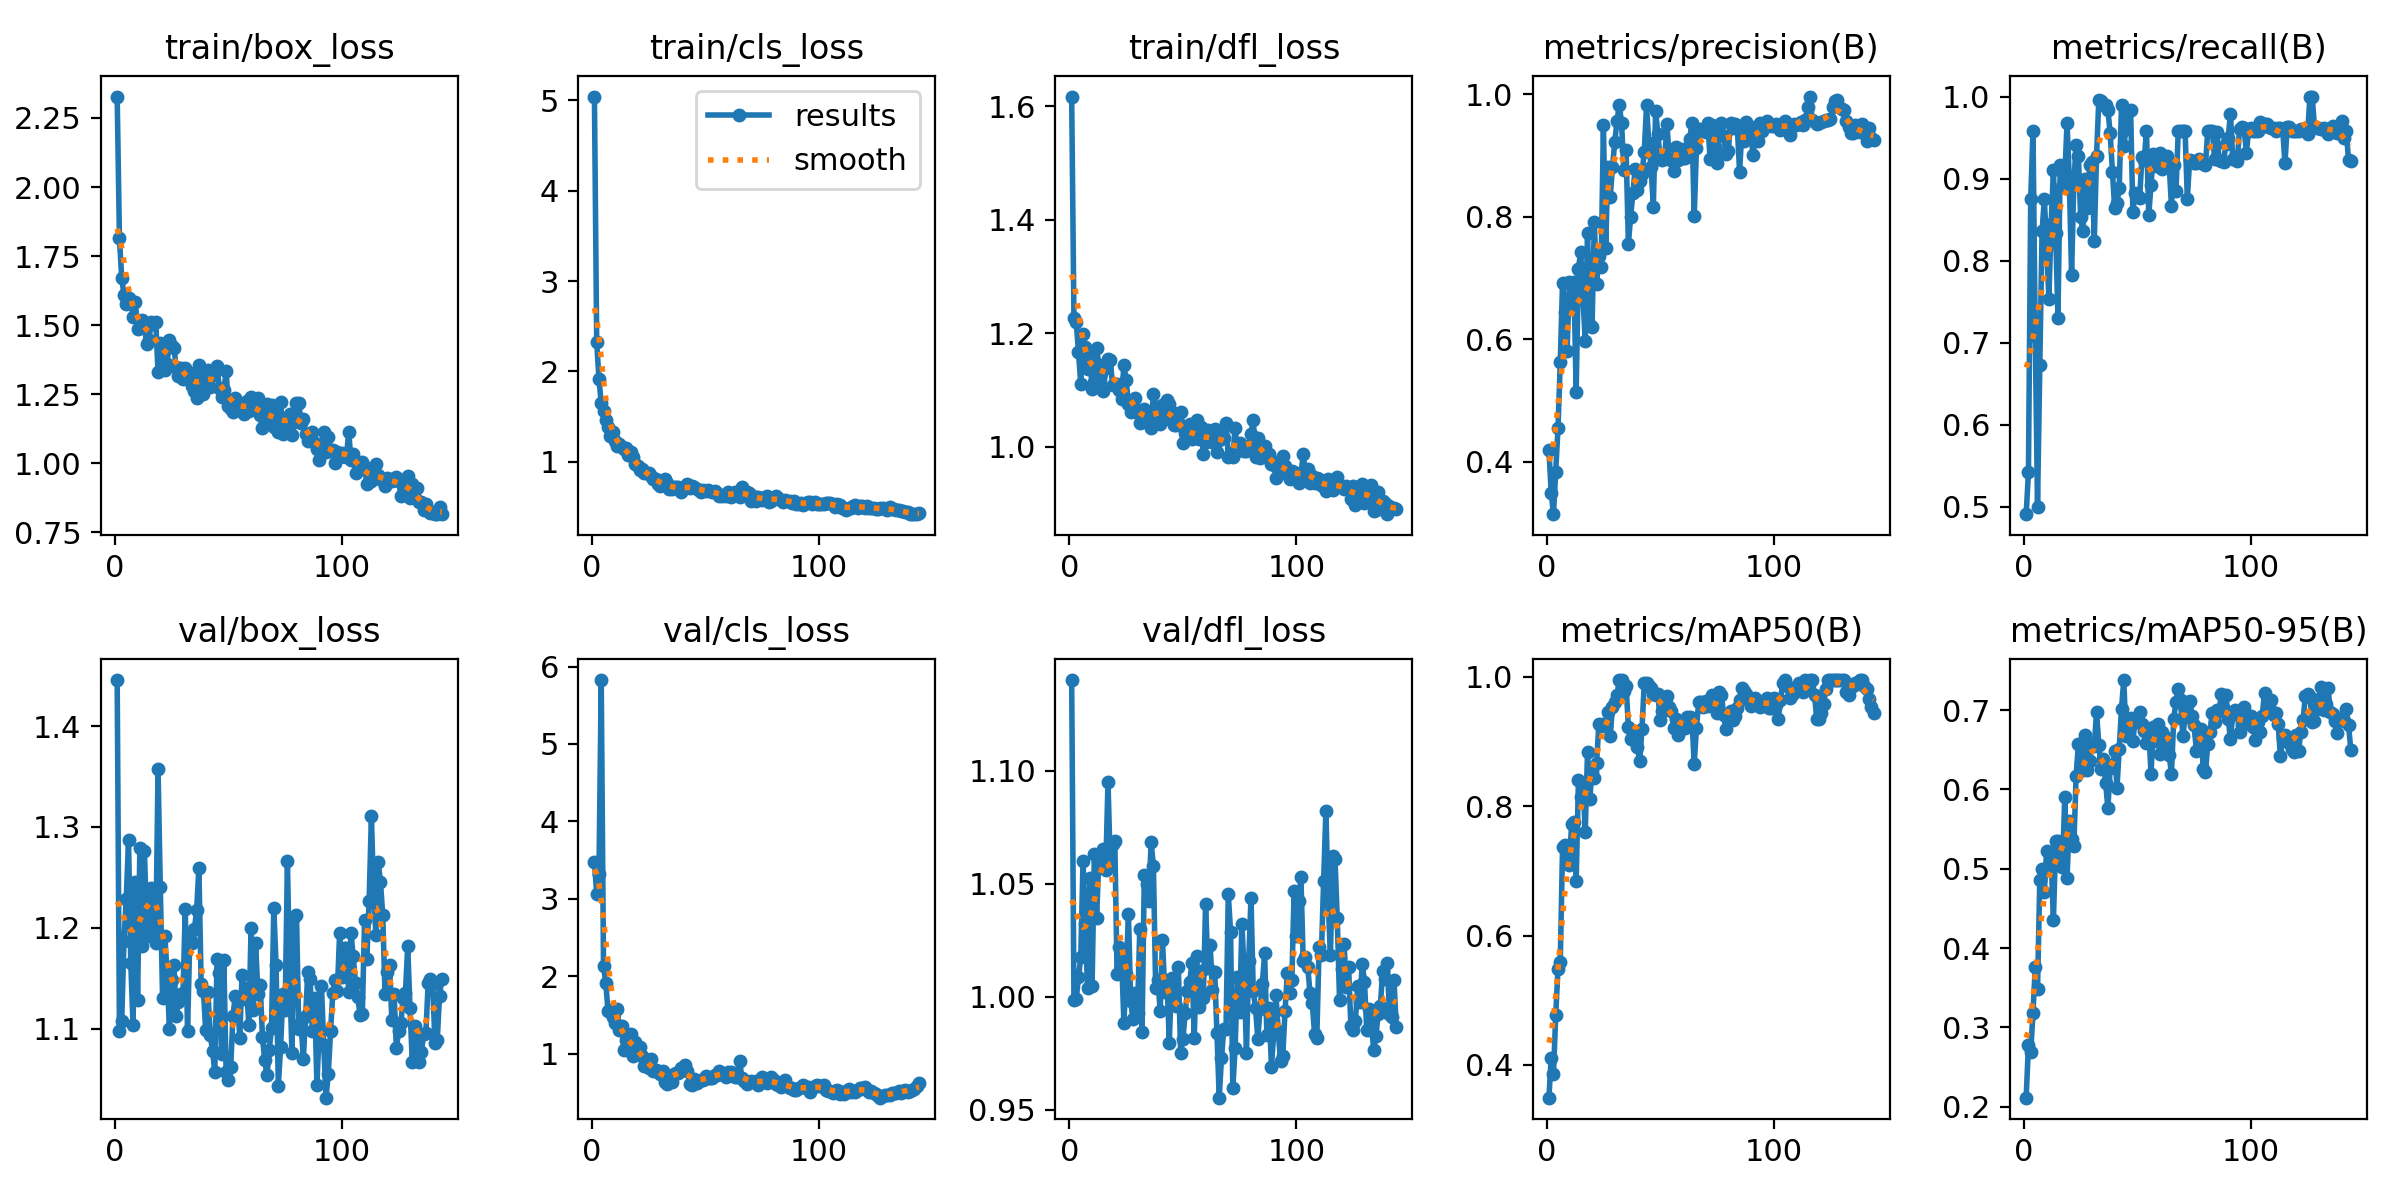

Values plotted in this chart, from the file beside it:
epoch, train/box_loss, train/cls_loss, train/dfl_loss, metrics/precision(B), metrics/recall(B), metrics/mAP50(B), metrics/mAP50-95(B), val/box_loss, val/cls_loss, val/dfl_loss, lr/pg0, lr/pg1, lr/pg2
1, 2.328, 5.04, 1.617, 0.4192, 0.4907, 0.3494, 0.2115, 1.446, 3.478, 1.14, 0.0001, 0.0001, 0.0001
2, 1.814, 2.329, 1.227, 0.3494, 0.5417, 0.4111, 0.2784, 1.098, 3.06, 0.9987, 0.0002135, 0.0002135, 0.0002135
3, 1.671, 1.911, 1.219, 0.3145, 0.875, 0.3855, 0.2697, 1.107, 3.325, 0.9991, 0.0003261, 0.0003261, 0.0003261
4, 1.61, 1.649, 1.167, 0.384, 0.9583, 0.4779, 0.3183, 1.187, 5.825, 1.009, 0.0004377, 0.0004377, 0.0004377
5, 1.576, 1.557, 1.111, 0.455, 0.7083, 0.5488, 0.3762, 1.229, 2.13, 1.018, 0.0005485, 0.0005485, 0.0005485
6, 1.6, 1.466, 1.199, 0.563, 0.5, 0.5591, 0.3481, 1.287, 1.914, 1.06, 0.0006583, 0.0006583, 0.0006583
7, 1.588, 1.38, 1.176, 0.6919, 0.6727, 0.7362, 0.4862, 1.165, 1.546, 1.032, 0.0007673, 0.0007673, 0.0007673
8, 1.529, 1.29, 1.137, 0.6444, 0.8357, 0.7398, 0.5001, 1.103, 1.565, 1.004, 0.0008753, 0.0008753, 0.0008753
9, 1.585, 1.328, 1.166, 0.5805, 0.875, 0.7123, 0.4706, 1.246, 1.471, 1.053, 0.0009824, 0.0009824, 0.0009824
10, 1.487, 1.225, 1.102, 0.6941, 0.8178, 0.7091, 0.5228, 1.128, 1.39, 1.005, 0.001089, 0.001089, 0.001089
11, 1.491, 1.174, 1.115, 0.6508, 0.7536, 0.7729, 0.499, 1.279, 1.581, 1.063, 0.001194, 0.001194, 0.001194
12, 1.518, 1.196, 1.173, 0.6939, 0.845, 0.7748, 0.5137, 1.182, 1.309, 1.035, 0.001298, 0.001298, 0.001298
13, 1.5, 1.159, 1.143, 0.5141, 0.9101, 0.6838, 0.435, 1.277, 1.35, 1.063, 0.001361, 0.001361, 0.001361
14, 1.433, 1.14, 1.13, 0.7152, 0.833, 0.84, 0.5356, 1.203, 1.051, 1.058, 0.001355, 0.001355, 0.001355
15, 1.448, 1.157, 1.098, 0.7425, 0.7297, 0.8141, 0.5347, 1.192, 1.168, 1.066, 0.00135, 0.00135, 0.00135
16, 1.51, 1.079, 1.139, 0.6674, 0.9167, 0.8349, 0.5162, 1.24, 1.145, 1.056, 0.001344, 0.001344, 0.001344
17, 1.504, 1.109, 1.154, 0.5963, 0.8899, 0.7598, 0.5026, 1.234, 1.257, 1.095, 0.001339, 0.001339, 0.001339
18, 1.512, 1.051, 1.153, 0.774, 0.9016, 0.8839, 0.5903, 1.185, 0.964, 1.059, 0.001333, 0.001333, 0.001333
19, 1.33, 0.9811, 1.109, 0.6235, 0.9683, 0.8116, 0.4886, 1.357, 1.144, 1.068, 0.001327, 0.001327, 0.001327
20, 1.435, 0.9506, 1.11, 0.6206, 0.8994, 0.8539, 0.5597, 1.24, 1.075, 1.069, 0.001321, 0.001321, 0.001321
21, 1.432, 0.9054, 1.11, 0.7911, 0.7828, 0.8443, 0.5378, 1.13, 1.09, 1.01, 0.001316, 0.001316, 0.001316
22, 1.339, 0.9183, 1.1, 0.6903, 0.8946, 0.8673, 0.5286, 1.192, 0.9666, 1.022, 0.00131, 0.00131, 0.00131
23, 1.361, 0.8773, 1.084, 0.7356, 0.9413, 0.9263, 0.617, 1.154, 0.8424, 1.018, 0.001305, 0.001305, 0.001305
24, 1.445, 0.8741, 1.144, 0.7184, 0.9272, 0.9244, 0.6568, 1.1, 0.8419, 0.9884, 0.001299, 0.001299, 0.001299
25, 1.425, 0.8718, 1.117, 0.9487, 0.853, 0.927, 0.6334, 1.148, 0.811, 1.01, 0.001293, 0.001293, 0.001293
26, 1.419, 0.8435, 1.075, 0.7496, 0.8356, 0.9232, 0.624, 1.163, 0.9297, 1.037, 0.001288, 0.001288, 0.001288
27, 1.349, 0.8072, 1.062, 0.8814, 0.8991, 0.9457, 0.6682, 1.113, 0.7699, 0.998, 0.001282, 0.001282, 0.001282
28, 1.314, 0.8093, 1.072, 0.832, 0.8638, 0.9084, 0.6251, 1.126, 0.7843, 0.9902, 0.001276, 0.001276, 0.001276
29, 1.343, 0.7579, 1.085, 0.8803, 0.9167, 0.9534, 0.6357, 1.134, 0.7759, 1.002, 0.001271, 0.001271, 0.001271
30, 1.306, 0.7274, 1.059, 0.9218, 0.9202, 0.9611, 0.6567, 1.135, 0.7343, 0.9927, 0.001265, 0.001265, 0.001265
31, 1.343, 0.7477, 1.042, 0.9557, 0.8236, 0.9721, 0.6552, 1.218, 0.7782, 1.03, 0.001259, 0.001259, 0.001259
32, 1.306, 0.8075, 1.044, 0.9829, 0.9279, 0.995, 0.6972, 1.097, 0.6305, 0.9844, 0.001254, 0.001254, 0.001254
33, 1.325, 0.7605, 1.066, 0.9527, 0.9958, 0.995, 0.6567, 1.189, 0.6062, 1.054, 0.001248, 0.001248, 0.001248
34, 1.28, 0.6969, 1.043, 0.8757, 0.9943, 0.9783, 0.6259, 1.185, 0.6852, 1.05, 0.001242, 0.001242, 0.001242
35, 1.26, 0.7011, 1.046, 0.9083, 0.9891, 0.9857, 0.6381, 1.198, 0.6336, 1.042, 0.001237, 0.001237, 0.001237
36, 1.238, 0.7164, 1.034, 0.7558, 0.99, 0.9229, 0.6087, 1.217, 0.7411, 1.069, 0.001231, 0.001231, 0.001231
37, 1.354, 0.7166, 1.092, 0.7996, 0.9832, 0.9035, 0.5761, 1.259, 0.7522, 1.058, 0.001225, 0.001225, 0.001225
38, 1.319, 0.7239, 1.071, 0.8385, 0.9561, 0.9105, 0.6273, 1.144, 0.7428, 1.004, 0.00122, 0.00122, 0.00122
39, 1.251, 0.6711, 1.048, 0.8784, 0.9076, 0.9019, 0.6304, 1.137, 0.8128, 1.007, 0.001214, 0.001214, 0.001214
40, 1.295, 0.7017, 1.041, 0.8426, 0.8644, 0.8909, 0.6488, 1.098, 0.8094, 0.9938, 0.001208, 0.001208, 0.001208
41, 1.337, 0.7238, 1.073, 0.8575, 0.8698, 0.8697, 0.6016, 1.136, 0.8484, 1.025, 0.001203, 0.001203, 0.001203
42, 1.278, 0.7502, 1.048, 0.87, 0.8889, 0.9195, 0.6516, 1.094, 0.7736, 1.002, 0.001197, 0.001197, 0.001197
43, 1.318, 0.7132, 1.083, 0.905, 0.9902, 0.9906, 0.7021, 1.078, 0.6093, 1.007, 0.001191, 0.001191, 0.001191
44, 1.334, 0.733, 1.076, 0.9813, 0.9394, 0.9906, 0.738, 1.057, 0.5993, 0.9797, 0.001186, 0.001186, 0.001186
45, 1.351, 0.7231, 1.062, 0.9199, 0.9601, 0.9861, 0.6668, 1.169, 0.668, 1.008, 0.00118, 0.00118, 0.00118
46, 1.272, 0.7034, 1.038, 0.8811, 0.9816, 0.9826, 0.683, 1.155, 0.6185, 0.9991, 0.001174, 0.001174, 0.001174
47, 1.241, 0.6828, 1.039, 0.8163, 0.9839, 0.9727, 0.6898, 1.075, 0.6495, 0.996, 0.001169, 0.001169, 0.001169
48, 1.264, 0.6692, 1.044, 0.9726, 0.8589, 0.9718, 0.6606, 1.168, 0.6591, 1.013, 0.001163, 0.001163, 0.001163
49, 1.333, 0.6929, 1.061, 0.9343, 0.882, 0.9736, 0.6882, 1.056, 0.6569, 0.9752, 0.001157, 0.001157, 0.001157
50, 1.207, 0.6756, 1.007, 0.8935, 0.8801, 0.9334, 0.6848, 1.049, 0.7031, 0.9814, 0.001152, 0.001152, 0.001152
51, 1.196, 0.6867, 1.023, 0.893, 0.8764, 0.947, 0.6974, 1.062, 0.6829, 0.9927, 0.001146, 0.001146, 0.001146
52, 1.185, 0.6722, 1.014, 0.896, 0.9264, 0.9648, 0.6828, 1.112, 0.6877, 1.003, 0.00114, 0.00114, 0.00114
53, 1.236, 0.6644, 1.04, 0.9515, 0.9224, 0.9706, 0.6736, 1.132, 0.6782, 1.007, 0.001135, 0.001135, 0.001135
54, 1.216, 0.6813, 1.013, 0.8939, 0.9583, 0.9534, 0.6582, 1.131, 0.7215, 1.015, 0.001129, 0.001129, 0.001129
55, 1.202, 0.6559, 1.018, 0.8924, 0.8555, 0.9474, 0.676, 1.09, 0.7273, 0.9819, 0.001123, 0.001123, 0.001123
56, 1.196, 0.6178, 1.046, 0.8746, 0.8927, 0.921, 0.6198, 1.153, 0.7777, 1.018, 0.001118, 0.001118, 0.001118
57, 1.179, 0.6196, 1.013, 0.9129, 0.9295, 0.9356, 0.6793, 1.129, 0.7345, 0.9955, 0.001112, 0.001112, 0.001112
58, 1.226, 0.633, 1.034, 0.8919, 0.9156, 0.9094, 0.6608, 1.141, 0.7292, 1.012, 0.001106, 0.001106, 0.001106
59, 1.189, 0.6245, 0.9877, 0.9099, 0.9242, 0.9254, 0.6821, 1.104, 0.6973, 0.9997, 0.001101, 0.001101, 0.001101
60, 1.241, 0.6659, 1.008, 0.8962, 0.9307, 0.9321, 0.6446, 1.2, 0.7644, 1.041, 0.001095, 0.001095, 0.001095
... 84 more rows
